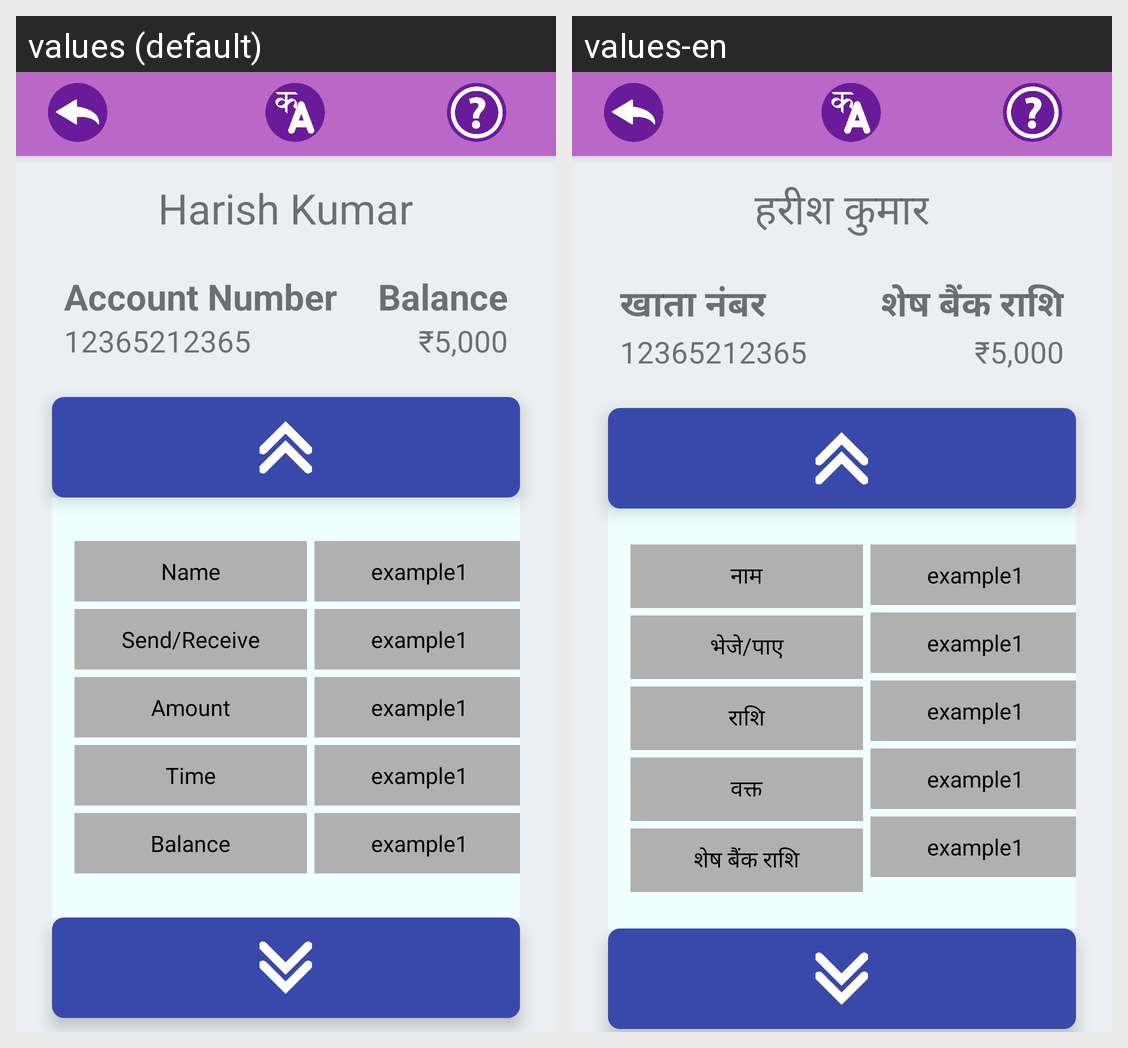

Here is an Android app screen in its default locale and in the app's own translations. Write out the translated-string differences for the strings that appear on this screen.
Android screen res/layout/activity_passbook.xml rendered under 2 locales, left to right: values (default), values-en. Device: Nexus 5 (rendered at 1080×1920; each locale shown at half size, 540×960, under a caption strip naming it); theme AppTheme.
Strings drawn on this screen, with the default value and each locale's value (text and hints the layout hard-codes, and strings that could not be matched under every locale, appear in the picture but are not listed):

user_name
  values: Harish Kumar
  values-en: हरीश कुमार

account_placeholder
  values: Account Number
  values-en: खाता नंबर

remain_balance
  values: Balance
  values-en: शेष बैंक राशि

balance_value
  values: ₹5,000
  values-en: ₹5,000

name_placeholder
  values: Name
  values-en: नाम

send_receive_placeholder
  values: Send/Receive
  values-en: भेजे/पाए

amount_placeholder
  values: Amount
  values-en: राशि

time_placeholder
  values: Time
  values-en: वक्त

balance_placeholder
  values: Balance
  values-en: शेष बैंक राशि
